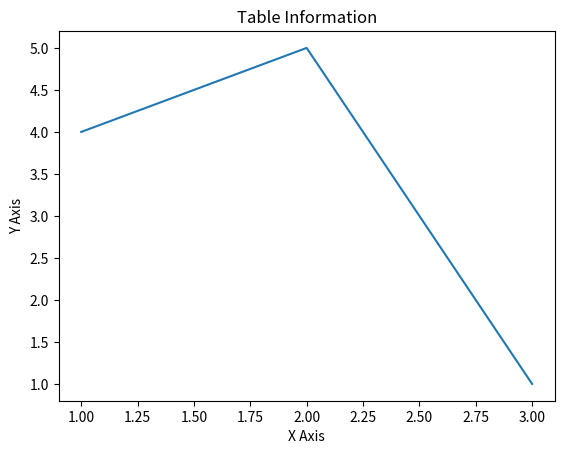

Recreate this plot in Python.
import matplotlib.pyplot as plt

x = [1,2,3]
y = [4,5,1]

plt.plot(x,y)

plt.title("Table Information")
plt.ylabel("Y Axis")
plt.xlabel("X Axis")

plt.show()